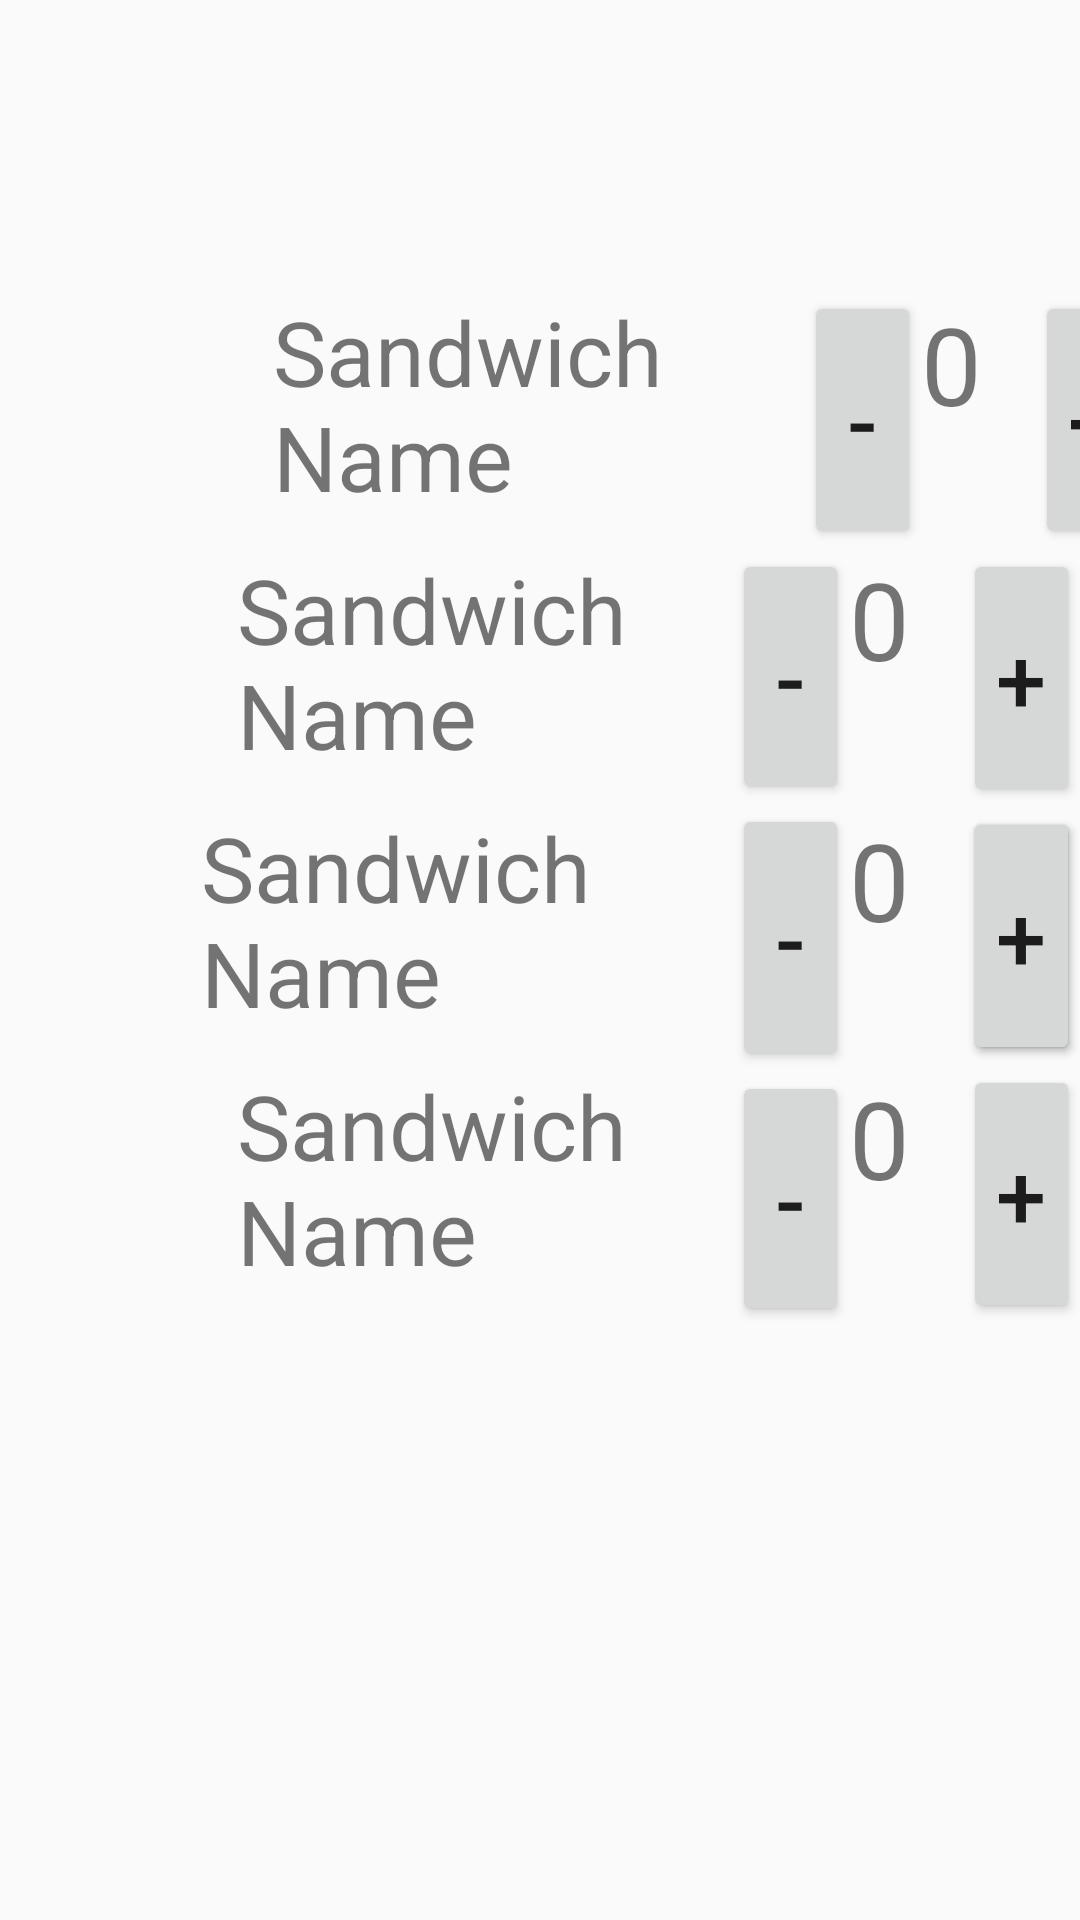

Reconstruct the res/layout file that produces this screen, plus the resources it refers to.
<!-- AndroidManifest.xml: application theme AppTheme -->
<!-- res/layout/sandwich_select.xml -->
<?xml version="1.0" encoding="utf-8"?>
<android.support.constraint.ConstraintLayout xmlns:android="http://schemas.android.com/apk/res/android"
    xmlns:app="http://schemas.android.com/apk/res-auto"
    xmlns:tools="http://schemas.android.com/tools"
    android:layout_width="match_parent"
    android:layout_height="match_parent">

    <ImageView
        android:id="@+id/foodExamples2"
        android:layout_width="402dp"
        android:layout_height="97dp"
        android:contentDescription="Cycle through pictures of available menu items."
        app:layout_constraintBottom_toTopOf="@+id/imageView"
        app:layout_constraintEnd_toEndOf="parent"
        app:layout_constraintStart_toStartOf="parent"
        app:layout_constraintTop_toTopOf="parent"
        tools:srcCompat="@tools:sample/avatars" />

    <ImageView
        android:id="@+id/imageView"
        android:layout_width="89dp"
        android:layout_height="86dp"
        android:layout_marginStart="2dp"
        app:layout_constraintStart_toStartOf="parent"
        app:layout_constraintTop_toBottomOf="@+id/foodExamples2"
        tools:srcCompat="@tools:sample/avatars" />

    <ImageView
        android:id="@+id/imageView4"
        android:layout_width="89dp"
        android:layout_height="86dp"
        android:layout_marginStart="2dp"
        app:layout_constraintStart_toStartOf="parent"
        app:layout_constraintTop_toBottomOf="@+id/imageView"
        tools:srcCompat="@tools:sample/avatars" />

    <ImageView
        android:id="@+id/imageView5"
        android:layout_width="89dp"
        android:layout_height="86dp"
        android:layout_marginStart="2dp"
        app:layout_constraintStart_toStartOf="parent"
        app:layout_constraintTop_toBottomOf="@+id/imageView4"
        tools:srcCompat="@tools:sample/avatars" />

    <ImageView
        android:id="@+id/imageView6"
        android:layout_width="89dp"
        android:layout_height="86dp"
        android:layout_marginStart="2dp"
        app:layout_constraintEnd_toStartOf="@+id/textView4"
        app:layout_constraintStart_toStartOf="parent"
        app:layout_constraintTop_toBottomOf="@+id/imageView5"
        tools:srcCompat="@tools:sample/avatars" />

    <TextView
        android:id="@+id/textView"
        android:layout_width="177dp"
        android:layout_height="86dp"
        android:text="Sandwich Name"
        android:textSize="30sp"
        app:layout_constraintStart_toEndOf="@+id/imageView"
        app:layout_constraintTop_toBottomOf="@+id/foodExamples2" />

    <TextView
        android:id="@+id/textView2"
        android:layout_width="177dp"
        android:layout_height="86dp"
        android:text="Sandwich Name"
        android:textSize="30sp"
        app:layout_constraintEnd_toStartOf="@+id/button6"
        app:layout_constraintStart_toEndOf="@+id/imageView4"
        app:layout_constraintTop_toBottomOf="@+id/textView" />

    <TextView
        android:id="@+id/textView3"
        android:layout_width="177dp"
        android:layout_height="86dp"
        android:text="Sandwich Name"
        android:textSize="30sp"
        app:layout_constraintEnd_toStartOf="@+id/button7"
        app:layout_constraintTop_toBottomOf="@+id/textView2" />

    <TextView
        android:id="@+id/textView4"
        android:layout_width="177dp"
        android:layout_height="86dp"
        android:text="Sandwich Name"
        android:textSize="30sp"
        app:layout_constraintEnd_toStartOf="@+id/button7"
        app:layout_constraintStart_toEndOf="@+id/imageView6"
        app:layout_constraintTop_toBottomOf="@+id/textView3" />

    <Button
        android:id="@+id/button5"
        android:layout_width="39dp"
        android:layout_height="86dp"
        android:text="-"
        android:textSize="30sp"
        app:layout_constraintStart_toEndOf="@+id/textView"
        app:layout_constraintTop_toBottomOf="@+id/foodExamples2" />

    <Button
        android:id="@+id/button9"
        android:layout_width="39dp"
        android:layout_height="86dp"
        android:text="+"
        android:textSize="30sp"
        app:layout_constraintStart_toEndOf="@+id/textView5"
        app:layout_constraintTop_toBottomOf="@+id/foodExamples2" />

    <Button
        android:id="@+id/button10"
        android:layout_width="39dp"
        android:layout_height="86dp"
        android:text="+"
        android:textSize="30sp"
        app:layout_constraintEnd_toEndOf="parent"
        app:layout_constraintTop_toBottomOf="@+id/button9" />

    <Button
        android:id="@+id/button11"
        android:layout_width="39dp"
        android:layout_height="86dp"
        android:text="+"
        android:textSize="30sp"
        app:layout_constraintEnd_toEndOf="parent"
        app:layout_constraintTop_toBottomOf="@+id/button10" />

    <Button
        android:id="@+id/button12"
        android:layout_width="39dp"
        android:layout_height="86dp"
        android:text="+"
        android:textSize="30sp"
        app:layout_constraintEnd_toEndOf="parent"
        app:layout_constraintTop_toBottomOf="@+id/button10" />

    <Button
        android:id="@+id/button13"
        android:layout_width="39dp"
        android:layout_height="86dp"
        android:text="+"
        android:textSize="30sp"
        app:layout_constraintEnd_toEndOf="parent"
        app:layout_constraintTop_toBottomOf="@+id/button11" />

    <Button
        android:id="@+id/button6"
        android:layout_width="39dp"
        android:layout_height="85dp"
        android:text="-"
        android:textSize="30sp"
        app:layout_constraintEnd_toStartOf="@+id/textView6"
        app:layout_constraintTop_toBottomOf="@+id/button5" />

    <Button
        android:id="@+id/button7"
        android:layout_width="39dp"
        android:layout_height="89dp"
        android:text="-"
        android:textSize="30sp"
        app:layout_constraintEnd_toStartOf="@+id/textView7"
        app:layout_constraintTop_toBottomOf="@+id/button6" />

    <Button
        android:id="@+id/button8"
        android:layout_width="39dp"
        android:layout_height="85dp"
        android:text="-"
        android:textSize="30sp"
        app:layout_constraintEnd_toStartOf="@+id/textView8"
        app:layout_constraintTop_toBottomOf="@+id/button7" />

    <TextView
        android:id="@+id/textView5"
        android:layout_width="38dp"
        android:layout_height="85dp"
        android:text="0"
        android:textSize="36sp"
        app:layout_constraintStart_toEndOf="@+id/button5"
        app:layout_constraintTop_toBottomOf="@+id/foodExamples2" />

    <TextView
        android:id="@+id/textView6"
        android:layout_width="38dp"
        android:layout_height="86dp"
        android:text="0"
        android:textSize="36sp"
        app:layout_constraintEnd_toStartOf="@+id/button10"
        app:layout_constraintTop_toBottomOf="@+id/textView5" />

    <TextView
        android:id="@+id/textView7"
        android:layout_width="38dp"
        android:layout_height="86dp"
        android:layout_marginTop="1dp"
        android:text="0"
        android:textSize="36sp"
        app:layout_constraintEnd_toStartOf="@+id/button11"
        app:layout_constraintTop_toBottomOf="@+id/textView6" />

    <TextView
        android:id="@+id/textView8"
        android:layout_width="38dp"
        android:layout_height="85dp"
        android:text="0"
        android:textSize="36sp"
        app:layout_constraintEnd_toStartOf="@+id/button13"
        app:layout_constraintTop_toBottomOf="@+id/textView7" />

</android.support.constraint.ConstraintLayout>
<!-- resources referenced by this layout -->
<resources>
  <style name="AppTheme" parent="Theme.AppCompat.Light.DarkActionBar">
          
          <item name="colorPrimary">@color/colorPrimary</item>
          <item name="colorPrimaryDark">@color/colorPrimaryDark</item>
          <item name="colorAccent">@color/colorAccent</item>
          
      </style>
  <!-- not gathered from this repository: default colours our renderer supplied (Android Studio template values) -->
  <color name="colorPrimary">#FF6200EE</color>
  <color name="colorPrimaryDark">#FF3700B3</color>
  <color name="colorAccent">#FF03DAC5</color>
</resources>
